Run: headless pygame with SDL's dummy video driver; simulated clock (each Clock.tick advances the game by its frame time, no real sleeping); random seed 0; keys injected as events and as key.get_pressed() state; no mouse input.
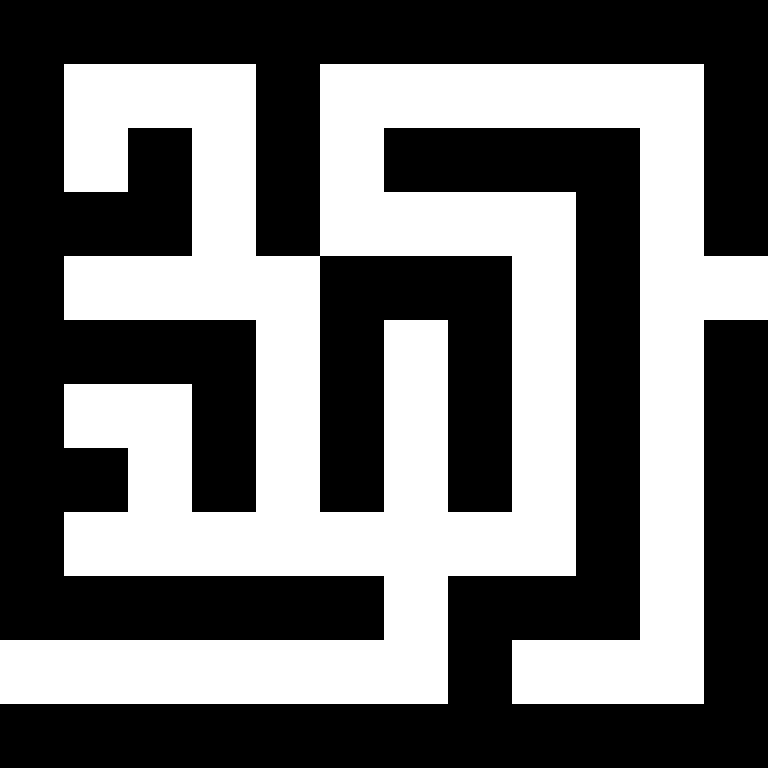
Frame 1 of 4 · flips 1–60 · no input
Frame 2 of 4 · flips 61–180 · tapped SPACE, RETURN · held RIGHT (→), D · screen unchanged from frame 1, image omitted
Frame 3 of 4 · flips 181–300 · held DOWN (↓), S · screen unchanged from frame 2, image omitted
Frame 4 of 4 · flips 301–420 · held LEFT (←), A, UP (↑), W · screen unchanged from frame 3, image omitted

The pygame program that drew these frames:

import pygame

# Constants
CELL_SIZE = 64
ROWS, COLS = 12, 12
SCREEN_SIZE = (CELL_SIZE * COLS, CELL_SIZE * ROWS)
WHITE = (255, 255, 255)
BLACK = (0, 0, 0)
BLUE = (0, 0, 255)
GREEN = (0, 255, 0)

# Maze defined on the assignment
# 0 = wall, 1 = path
maze = [
    [0, 0, 0, 0, 0, 0, 0, 0, 0, 0, 0, 0],
    [0, 1, 1, 1, 0, 1, 1, 1, 1, 1, 1, 0],
    [0, 1, 0, 1, 0, 1, 0, 0, 0, 0, 1, 0],
    [0, 0, 0, 1, 0, 1, 1, 1, 1, 0, 1, 0],
    [0, 1, 1, 1, 1, 0, 0, 0, 1, 0, 1, 1],
    [0, 0, 0, 0, 1, 0, 1, 0, 1, 0, 1, 0],
    [0, 1, 1, 0, 1, 0, 1, 0, 1, 0, 1, 0],
    [0, 0, 1, 0, 1, 0, 1, 0, 1, 0, 1, 0],
    [0, 1, 1, 1, 1, 1, 1, 1, 1, 0, 1, 0],
    [0, 0, 0, 0, 0, 0, 1, 0, 0, 0, 1, 0],
    [1, 1, 1, 1, 1, 1, 1, 0, 1, 1, 1, 0],
    [0, 0, 0, 0, 0, 0, 0, 0, 0, 0, 0, 0]
]

def draw_maze(screen, maze):
    for row in range(len(maze)):
        for col in range(len(maze[0])):
            if maze[row][col] == 1:
                pygame.draw.rect(screen, WHITE, (col * CELL_SIZE, row * CELL_SIZE, CELL_SIZE, CELL_SIZE))
            elif maze[row][col] == 0:
                pygame.draw.rect(screen, BLACK, (col * CELL_SIZE, row * CELL_SIZE, CELL_SIZE, CELL_SIZE))

def main():
    pygame.init()

    # Screen setup
    screen = pygame.display.set_mode(SCREEN_SIZE)
    pygame.display.set_caption("Terrible Maze")

    # Game loop
    clock = pygame.time.Clock()
    running = True
    while running:
        for event in pygame.event.get():
            if event.type == pygame.QUIT:
                running = False

        # Clear the screen
        screen.fill(BLACK)

        # Draw the maze
        draw_maze(screen, maze)

        # Update the display
        pygame.display.flip()

        # Limit the frame rate
        clock.tick(60)

    # Quit Pygame
    pygame.quit()

if __name__ == "__main__":
    main()
